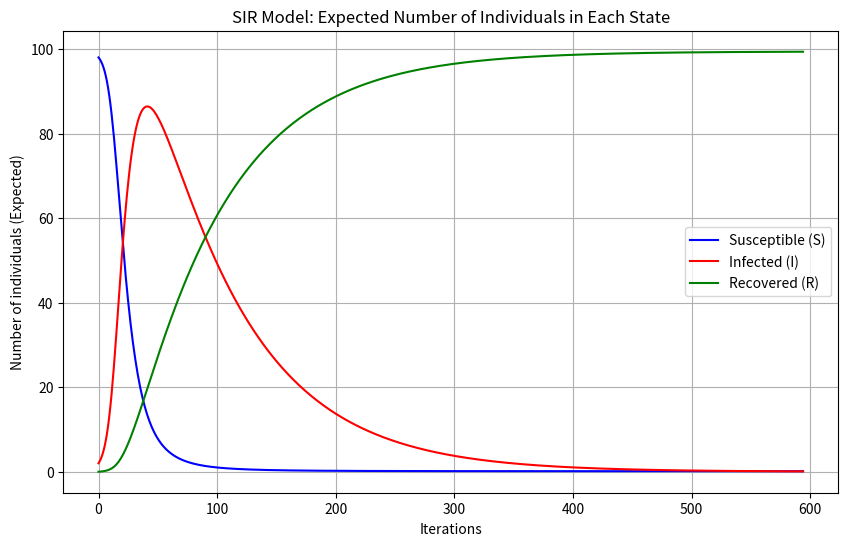

Here is the Python script that generated this plot:
import numpy as np
import networkx as nx
import matplotlib.pyplot as plt


def relaxation_pds_prob(G, beta, gamma, initial_infected_nodes, tol=0.001, omega=1.3):
    N = G.number_of_nodes()
    status = np.zeros((N, 3))

    for node in G.nodes():
        if node in initial_infected_nodes:
            status[node, 1] = 1.0  # Infected
        else:
            status[node, 0] = 1.0  # Susceptible

    s = status[:, 0]
    i = status[:, 1]
    r = status[:, 2]

    iteration_results = []
    t = 0

    iteration_results.append({
        'iteration': t,
        'susceptible': {node: s[node] for node in G.nodes()},
        'infected': {node: i[node] for node in G.nodes()},
        'recovered': {node: r[node] for node in G.nodes()}
    })

    while max(i) > tol:
        t += 1

        for node in G.nodes():
            in_neighbors = list(G.predecessors(node))

            prod_term = np.prod([1.0 - beta * i[x] for x in in_neighbors])
            s_new = s[node] * prod_term

            i_new = (s[node] - s_new) + i[node] * (1.0 - gamma)
            r_new = r[node] + i[node] * gamma

            s[node] = s_new
            i[node] = omega * i_new + (1.0 - omega) * i[node]
            r[node] = r_new

        iteration_results.append({
            'iteration': t,
            'susceptible': {node: s[node] for node in G.nodes()},
            'infected': {node: i[node] for node in G.nodes()},
            'recovered': {node: r[node] for node in G.nodes()}
        })

    return iteration_results

# visualization
def plot_sir_trends(results, G):
    iterations = [result['iteration'] for result in results]

    S_counts = []
    I_counts = []
    R_counts = []

    for result in results:
        S_counts.append(sum(result['susceptible'].values()))
        I_counts.append(sum(result['infected'].values()))
        R_counts.append(sum(result['recovered'].values()))

    plt.figure(figsize=(10, 6))
    plt.plot(iterations, S_counts, label='Susceptible (S)', color='blue')
    plt.plot(iterations, I_counts, label='Infected (I)', color='red')
    plt.plot(iterations, R_counts, label='Recovered (R)', color='green')
    plt.xlabel('Iterations')
    plt.ylabel('Number of individuals (Expected)')
    plt.title('SIR Model: Expected Number of Individuals in Each State')
    plt.legend()
    plt.grid(True)
    plt.show()

# test
def test_conditional_probability_iteration_estimation():
    G = nx.barabasi_albert_graph(100, 2).to_directed()

    beta = 0.03
    gamma = 0.01
    initial_infected_nodes = [0, 1]
    tol = 0.001

    results = relaxation_pds_prob(G, beta, gamma, initial_infected_nodes, tol, 1.3)

    for result in results:
        print(f"Iteration {result['iteration']}:")
        print(f"  Susceptible: {result['susceptible']}")
        print(f"  Infected: {result['infected']}")
        print(f"  Recovered: {result['recovered']}\n")

    plot_sir_trends(results, G)

if __name__ == '__main__':
    test_conditional_probability_iteration_estimation()
